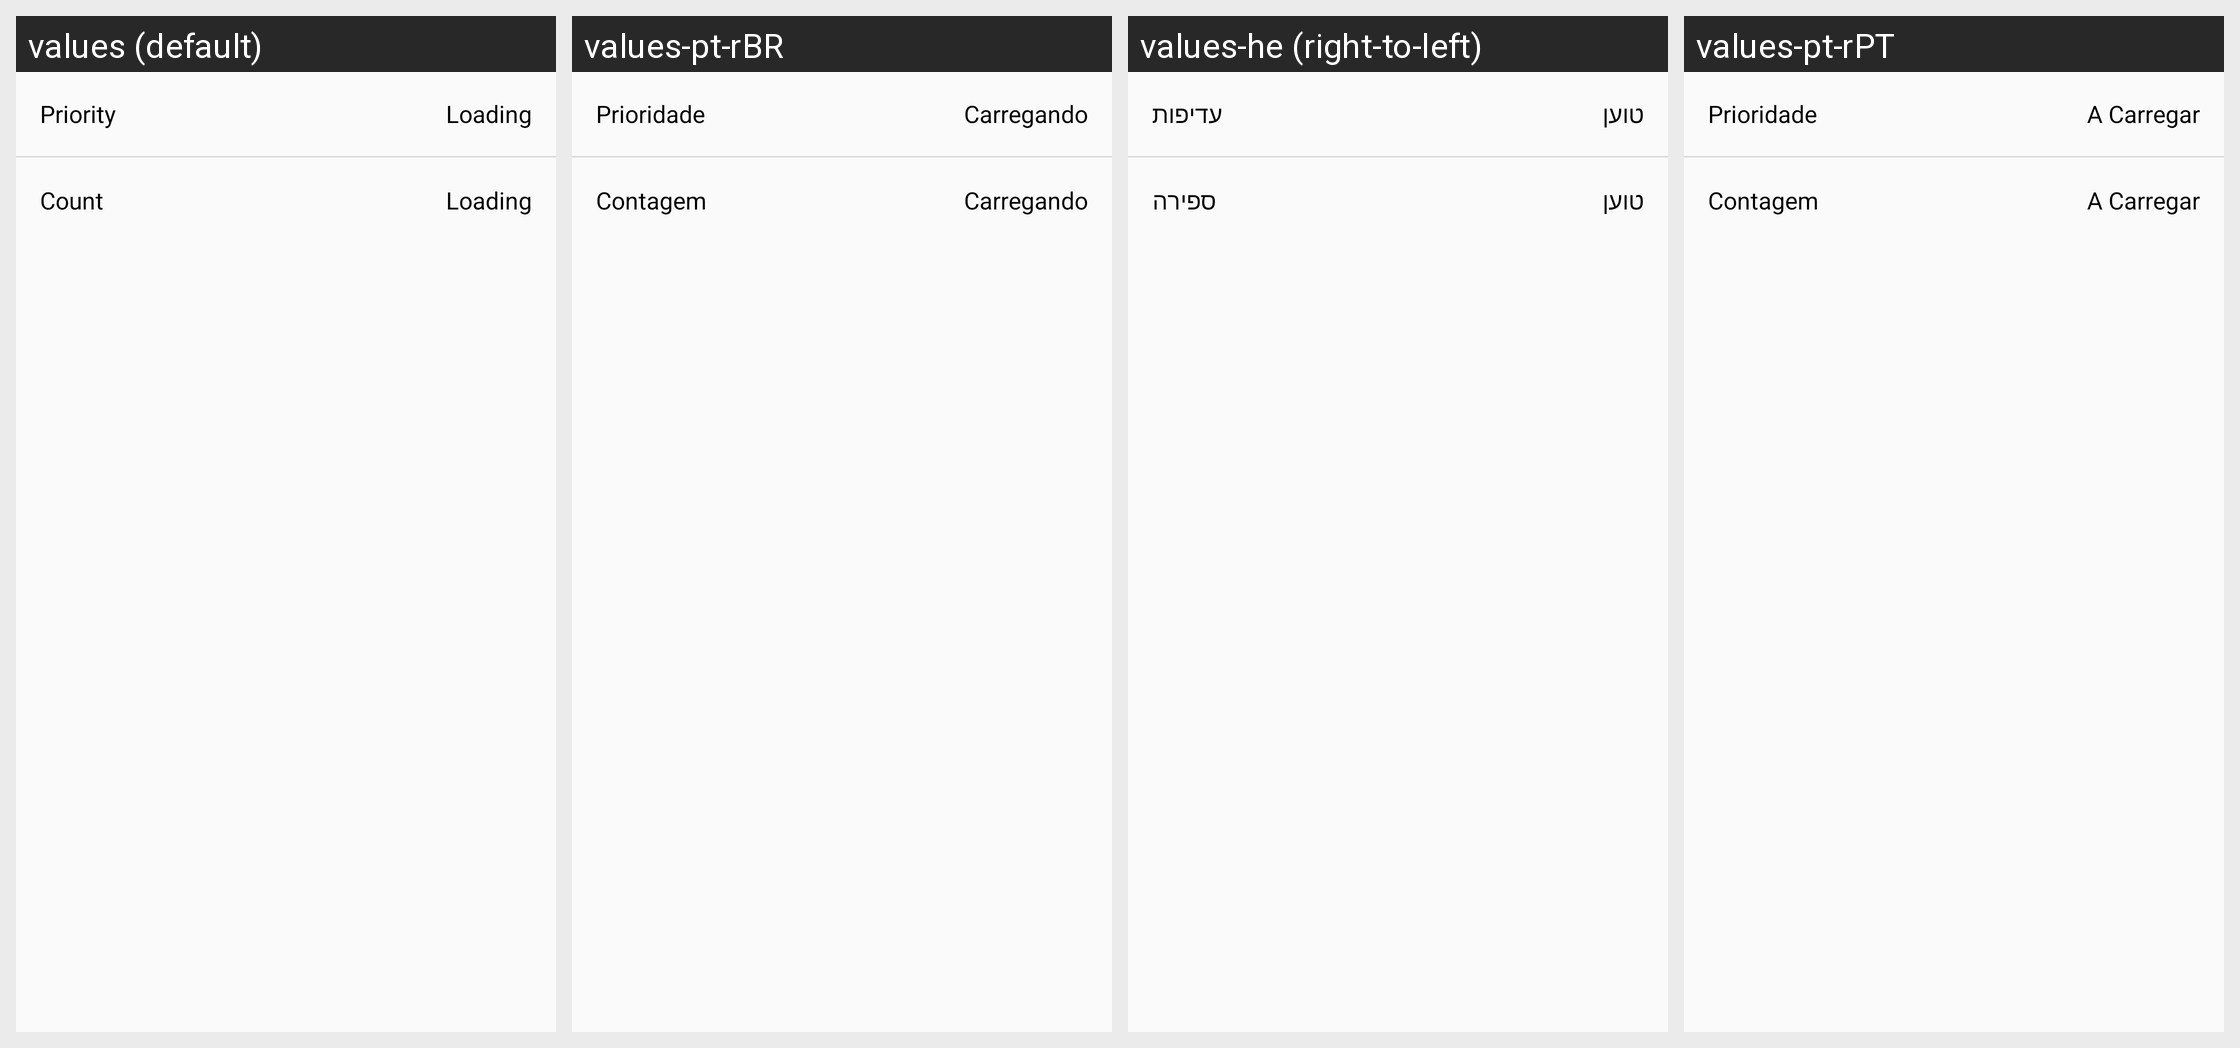

Strings drawn on this Android screen and how each of the app's shown locales translates them:
Android screen res/layout/card_detailview_personal_rewatch.xml rendered under 4 locales, left to right: values (default), values-pt-rBR, values-he (right-to-left), values-pt-rPT. Device: Nexus 5 (rendered at 1080×1920; each locale shown at half size, 540×960, under a caption strip naming it); theme AtarashiiLightBg.
Other locales in the repository, not shown: values-ar, values-de, values-el, values-es, values-fr, values-it, values-iw, values-ja, values-lv-rLV, values-nl, values-pl, values-ru, values-tr.
Strings drawn on this screen, with the default value and each locale's value (text and hints the layout hard-codes, and strings that could not be matched under every locale, appear in the picture but are not listed):

card_content_rewatch_priority
  values: Priority
  values-pt-rBR: Prioridade
  values-he: עדיפות
  values-pt-rPT: Prioridade

layout_card_loading
  values: Loading
  values-pt-rBR: Carregando
  values-he: טוען
  values-pt-rPT: A Carregar

card_content_count
  values: Count
  values-pt-rBR: Contagem
  values-he: ספירה
  values-pt-rPT: Contagem
